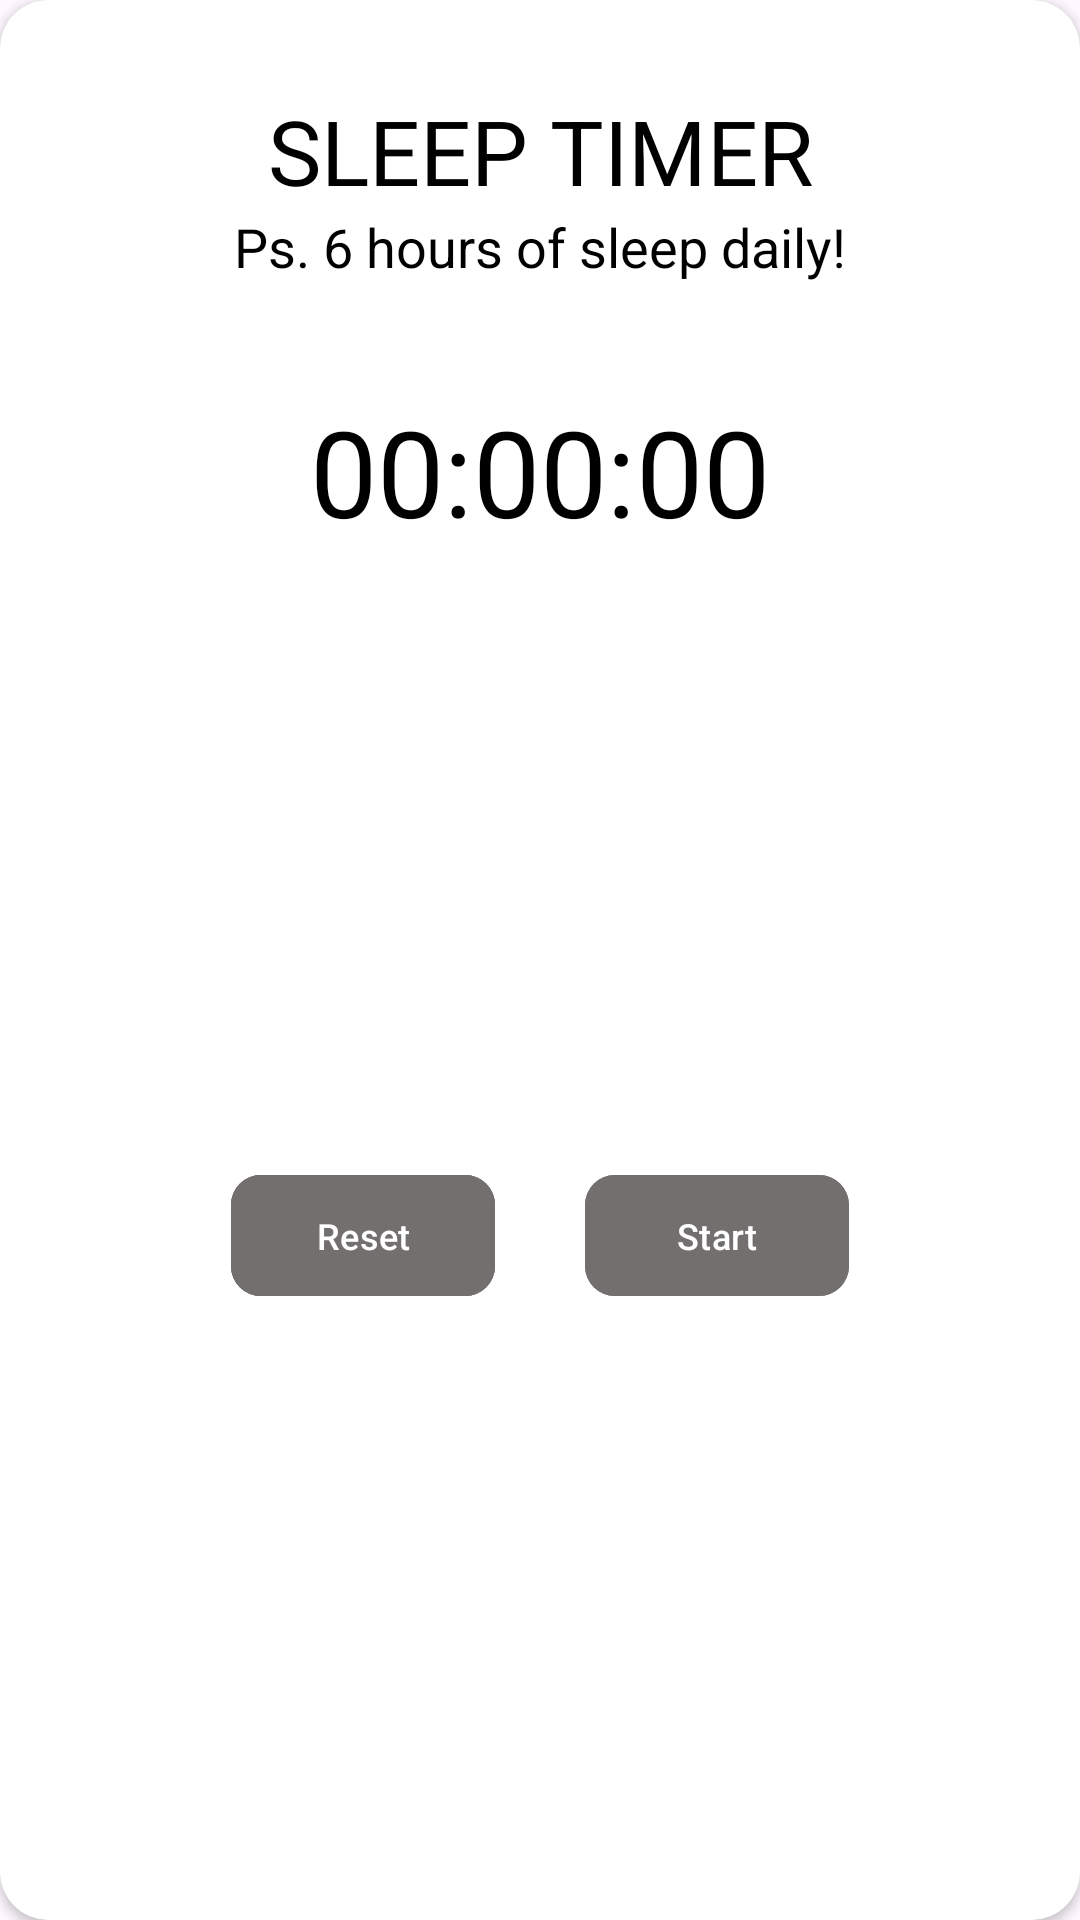

Produce the Android XML layout that renders to this screen, including the resource entries it uses.
<!-- AndroidManifest.xml: application theme Theme.CodeAlpha_Tasks -->
<!-- res/layout/sleep_dialoge_box.xml -->
<?xml version="1.0" encoding="utf-8"?>
<androidx.cardview.widget.CardView xmlns:android="http://schemas.android.com/apk/res/android"
    android:layout_width="wrap_content"
    android:layout_height="wrap_content"
    app:cardBackgroundColor="@color/white"
    xmlns:app="http://schemas.android.com/apk/res-auto"
    xmlns:tools="http://schemas.android.com/tools"
    app:cardCornerRadius="16dp">

    <androidx.constraintlayout.widget.ConstraintLayout
        android:layout_width="match_parent"
        android:layout_height="match_parent"
        android:layout_gravity="center">

        <TextView
            android:id="@+id/textView6"
            android:layout_width="match_parent"
            android:layout_height="wrap_content"
            android:layout_marginTop="30dp"
            android:gravity="center"
            android:text="SLEEP TIMER"
            android:textColor="@color/black"
            android:textSize="30sp"
            app:layout_constraintEnd_toEndOf="parent"
            app:layout_constraintStart_toStartOf="parent"
            app:layout_constraintTop_toTopOf="parent" />

        <TextView
            android:layout_width="match_parent"
            android:layout_height="wrap_content"
            android:layout_marginTop="70dp"
            android:gravity="center"
            android:text="Ps. 6 hours of sleep daily!"
            android:textColor="@color/black"
            android:textSize="18sp"
            app:layout_constraintEnd_toEndOf="parent"
            app:layout_constraintStart_toStartOf="parent"
            app:layout_constraintTop_toTopOf="parent" />


        <TextView
            android:id="@+id/timer_sleep"
            android:layout_width="wrap_content"
            android:layout_height="wrap_content"
            android:layout_marginTop="60dp"
            android:text="00:00:00"
            android:textColor="@color/black"
            android:textSize="40sp"
            app:layout_constraintEnd_toEndOf="parent"
            app:layout_constraintStart_toStartOf="parent"
            app:layout_constraintTop_toBottomOf="@+id/textView6" />

        <LinearLayout
            android:layout_width="wrap_content"
            android:layout_height="wrap_content"
            android:layout_marginStart="50dp"
            android:layout_marginTop="50dp"
            android:layout_marginEnd="50dp"
            android:layout_marginBottom="50dp"
            android:orientation="horizontal"
            app:layout_constraintBottom_toBottomOf="parent"
            app:layout_constraintEnd_toEndOf="parent"
            app:layout_constraintStart_toStartOf="parent"
            app:layout_constraintTop_toBottomOf="@+id/timer_sleep">

            <com.google.android.material.button.MaterialButton
                android:id="@+id/resetButton_sleep"
                android:layout_width="0dp"
                android:layout_height="match_parent"
                android:layout_marginEnd="30dp"
                android:layout_weight="1"
                android:backgroundTint="@color/dark"
                android:padding="12dp"
                android:text="Reset"
                android:textColor="@color/white"
                android:textSize="12sp"
                app:cornerRadius="10dp"
                app:strokeColor="@color/dark"
                app:strokeWidth="2dp" />

            <com.google.android.material.button.MaterialButton
                android:id="@+id/startButton_sleep"
                android:layout_width="0dp"
                android:layout_height="match_parent"
                android:layout_weight="1"
                android:backgroundTint="@color/dark"
                android:padding="12dp"
                android:text="Start"
                android:textColor="@color/white"
                android:textSize="12sp"
                app:cornerRadius="10dp" />
        </LinearLayout>

    </androidx.constraintlayout.widget.ConstraintLayout>

</androidx.cardview.widget.CardView>
<!-- resources referenced by this layout -->
<resources>
  <color name="black">#FF000000</color>
  <color name="dark">#736F6F</color>
  <color name="white">#FFFFFFFF</color>
  <style name="Theme.CodeAlpha_Tasks" parent="Base.Theme.CodeAlpha_Tasks" />
  <style name="Base.Theme.CodeAlpha_Tasks" parent="Theme.Material3.DayNight.NoActionBar">
          
          <item name="android:statusBarColor">@color/white</item>
          <item name="android:windowLightStatusBar">true</item>
      </style>
</resources>
